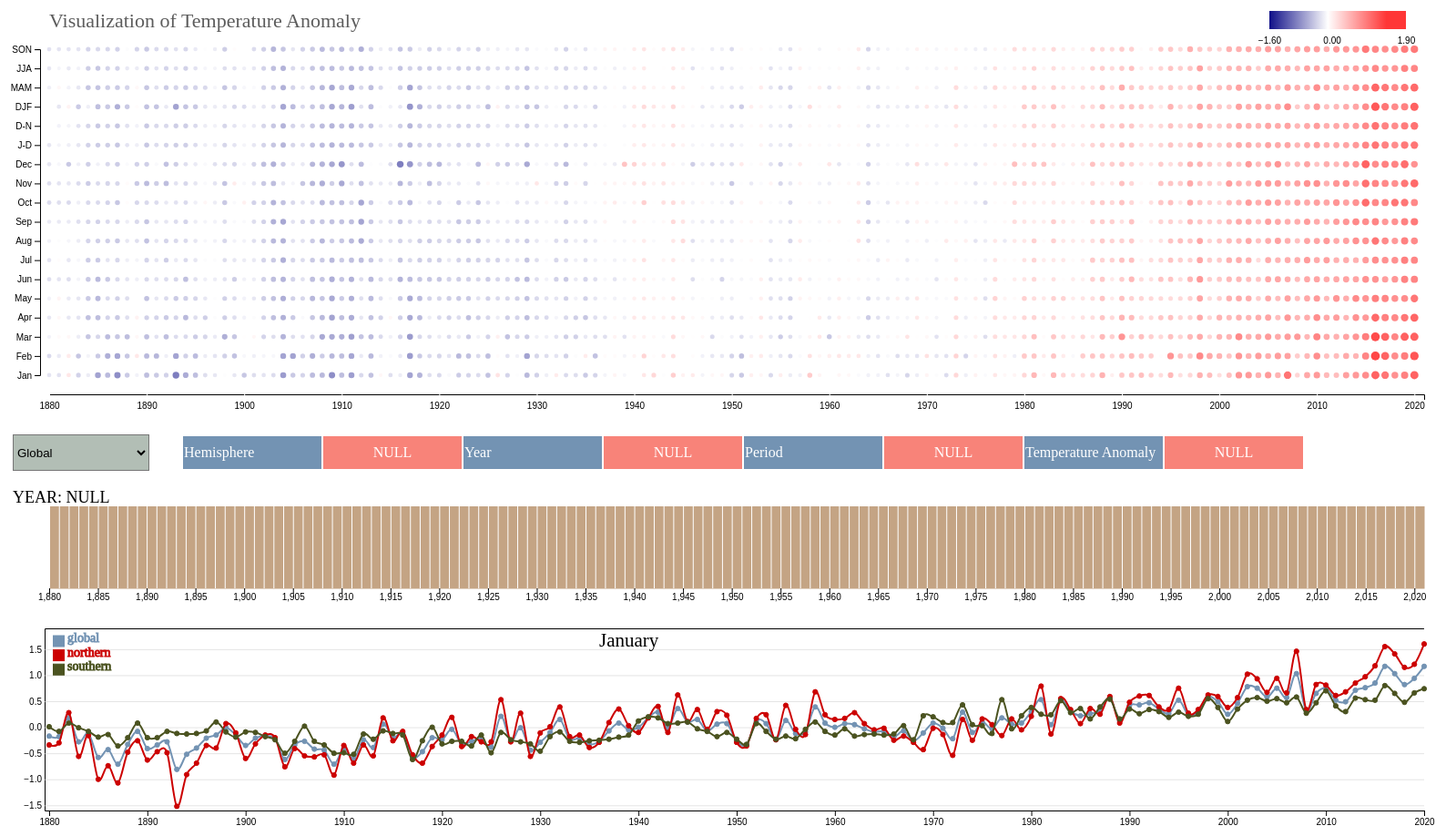
D3 v6 page, settled after 480 driven frames (8 s of simulated time); the page loaded 1 data file(s).


            d3.select("#empty")
                .append("svg")
                .attr("height", 65)
                .attr("width", 10)
            // Setting configuration of the chart
            const start_y = 1880
            const end_y = 2020
            const font_size = 18
            const width = 1600
            const mini_size_circle = 2
            const maxi_size_circle = 6
            const maxi_size_circle_zoom = 3
            const prefixed_color_lower = -1.6
            const prefixed_color_upper = 1.9
            const full_attribute = ['Jan', 'Feb', 'Mar', 'Apr', 'May', 'Jun', 'Jul', 'Aug', 'Sep', 
                                'Oct', 'Nov', 'Dec', 'J-D', 'D-N', 'DJF', 'MAM', 'JJA', 'SON']
            var attribute = ['Jan', 'Feb', 'Mar', 'Apr', 'May', 'Jun', 'Jul', 'Aug', 'Sep', 
                                'Oct', 'Nov', 'Dec',]
            const attribute_descrip = {
                'Jan': 'January',
                'Feb': 'February',
                'Mar': 'March',
                'Apr': 'April',
                'May': 'May',
                'Jun': 'June',
                'Jul': 'July',
                'Aug': 'August',
                'Sep': 'September',
                'Oct': 'October',
                'Nov': 'Novermber',
                'Dec': 'December',
                'J-D': 'Monthly mean average',
                'D-N': 'Annual mean average',
                'DJF': 'Winter seasonal average',
                'MAM': 'Spring seasonal average',
                'JJA': 'Summer seasonal average',
                'SON': 'Autumn seasonal average',
            }
            attribute = full_attribute
            var current_selection = "Global"
            const opacity_map = new Map()
            for (i = 0; i < full_attribute.length; i++)
            {
                opacity_map.set(full_attribute[i], 0)
            }
            for (i = 0; i < attribute.length; i++) 
            {
                opacity_map.set(attribute[i], 1)
            }
            const att_interval = 1 / (attribute.length + 1)
            const att_ration_arr = [...Array(attribute.length).keys()].map(d => att_interval * d + att_interval)
            const exe_circle_size = 2.6
            // Construct the main board
            const mb_para = {
                "width" : width,
                "height" : 460,
                "margin_left": 50,
                "margin_right": 40,
                "margin_top": 30,
                "margin_buttom": 30,
                "x_axis_margin": 10
            }
            const mb_bounded = {
                "width" : mb_para.width - mb_para.margin_left - mb_para.margin_right,
                "height" : mb_para.height - mb_para.margin_top - mb_para.margin_buttom,
            }
            const legend_height = 20
            const legend_width = 150
            const legend_margin_left = width - 1.4 * legend_width
            const legend_margin_top = (mb_para.margin_top - legend_height) * 0.9

            var mb_svg = d3.select("#main_board_viz")
                            .append("div")
                            .append("svg")
                            .style("margin-left", 0)
                            .style("margin-top", 0)
                            .attr("id", "main_board_canvas")
                            .attr("width", mb_para.width)
                            .attr("height", mb_para.height)
                            //.attr("viewBox", [0, 0, mb_para.width, mb_para.height])
            var mb_box = mb_svg.append("g")
                            .attr("id", "main_board_box")
                            .attr("transform", "translate(" + mb_para.margin_left + "," + mb_para.margin_top + ")")
            // Create coordinate system for the main board
            var mb_x = d3.scaleLinear()
                            .range([0, mb_bounded.width])
            mb_x.domain([1880, 2021])
            var mb_y = d3.scaleOrdinal()
                            .domain(attribute)
                            .range(att_ration_arr.map(d => (1 - d) * mb_bounded.height))
            var mb_Xaxis = mb_box.append("g")
                                .attr("id", "main_board_X")
                                .attr("transform", "translate(0" + "," + mb_bounded.height + ")")
                                .call(d3.axisBottom(mb_x)
                                        .ticks()
                                        .tickFormat(d3.format("d")))
            //                            .tickFormat(() => null))
            mb_Xaxis.selectAll(".tick line")
                    .attr("stroke", "#fff")
                    .attr("stroke-opacity", 1.0)
            
            var mb_Yaxis = mb_box.append("g")
                                .attr("id", "main_board_Y")
                                .attr("transform", "translate(" + (-mb_para.x_axis_margin) + "," + 0 + ")")
                                .call(d3.axisLeft(mb_y))
            
            mb_svg.append("text")
                .attr("x", mb_para.margin_left)
                .attr("y", mb_para.margin_top*0.9)
                .style("opacity", 0.8)
                .style("font-size", 22)
                .text("Visualization of Temperature Anomaly")
                .style("fill", "#343434")
            d3.select("#main_board_title")
                .raise()
            
            // Create Table
            var table = d3.select("#central_control")
                            .append("div")
                            .attr("id", "table")
                            .append("table")
            var body = table.append("tbody").append("tr").attr("id", "table_body")
            
            // Create head
            // Create body
            body.append("td")
                .attr("class", "key_field")
                .text("Hemisphere")
            body.append("td")
                .attr("class", "value_field")
                .attr("id", "table_region_value")
            body.append("td")
                .attr("class", "key_field")
                .text("Year")
            body.append("td")
                .attr("id", "table_year_value")
                .attr("class", "value_field")
            body.append("td")
                .attr("class", "key_field")
                .text("Period")
            body.append("td")
                .attr("id", "table_month_value")
                .attr("class", "value_field")
            body.append("td")
                .attr("class", "key_field")
                .text("Temperature Anomaly")
            body.append("td")
                .attr("id", "table_relative_difference_value")
                .attr("class", "value_field")
            
            // reset table function
            reset_table()
            function reset_table(){
                        d3.select("#table_region_value")
                            .text("NULL")
                        d3.select("#table_year_value")
                            .text("NULL")
                        d3.select("#table_month_value")
                            .text("NULL")
                        d3.select("#table_relative_difference_value")
                            .text("NULL")
                    }
            // Create explaratory
            legend_size = 12
            legend_ft_size = 14
            tmp_margin_right = 0 //5 * legend_size
            const exp_para = {
                "width" : width + tmp_margin_right,
                "height" : 240,
                "margin_left": 50,
                "margin_right": mb_para.margin_right + tmp_margin_right, 
                "margin_top": 10,
                "margin_buttom": 30,
                "circle_size" : 3,
            }

            const exp_bounded = {
                "width" : exp_para.width - exp_para.margin_left - exp_para.margin_right,
                "height" : exp_para.height - exp_para.margin_top - exp_para.margin_buttom,
            }
            const exp_xAxis = d3.scaleLinear()
                        .domain([start_y, end_y])
                        .range([0, exp_bounded.width])
            var exp_svg = d3.select("#explotary_plane")
                .append("div")
                .append("svg")
                .attr("id", "explotary_plane_canvas")
                .attr("height", exp_para.height)
                .attr("width", exp_para.width)
                //.attr("viewBox", [0, 0, exp_para.width, exp_para.height])
            var exp_box = exp_svg.append("g")
                        .attr("id", "explotary_plane_box")
                        .attr("transform", "translate(" + exp_para.margin_left + "," + exp_para.margin_top + ")")
            var exp_x = d3.scaleLinear()
                        .domain([start_y, end_y])
                        .range([0, exp_bounded.width])
            var exp_Xaxis = exp_box.append("g")
                    .attr("id", "explotary_plane_X")
                    .attr("transform", "translate(0" + "," + exp_bounded.height + ")")
                    .call(d3.axisBottom(exp_x)
                            .ticks()
                            .tickFormat(d3.format("d")))
            var exp_y = d3.scaleLinear()
                        .domain([prefixed_color_lower, prefixed_color_upper])
                        .range([exp_bounded.height, 0])
            var exp_Yaxis = exp_box.append("g")
                    .attr("id", "explotary_plane_Y")
                    .attr("class", "grid")
                    .attr("transform", "translate(" + -5 + "," + 0 + ")")
                    .call(d3.axisLeft(exp_y)
                            .tickSize(-exp_bounded.width-5)) 
            exp_legend = exp_svg.append("g")
                                .attr("id", "exp_legend")
                                .attr("transform", "translate(" + (exp_para.margin_left * 0.85) + "," + (exp_para.margin_top * 1.8) + ")" )
            legend_name_list = ["global", "northern", "southern"]
            exp_legend.selectAll("rect")
                    .data(legend_name_list)
                    .enter()
                    .append("rect")
                    .attr("class", d => d)
                    .attr("x", legend_size * 1)
                    .attr("y", (d,i) => legend_size * i * 1.3)
                    .attr("width", legend_size)
                    .attr("height", legend_size)
            exp_legend.selectAll("text")
                    .data(legend_name_list)
                    .enter()
                    .append("text")
                    .attr("class", d => d)
                    .attr("x", legend_size * 2.3)
                    .attr("y", (d,i) => legend_size * i * 1.3 + legend_size*0.6)
                    .style("font-size", legend_ft_size * 1.0)
                    .text(d => d)
            exp_title = exp_svg.append("g")
                        .attr("id", "exp_title")
                        .attr("transform", "translate(" + (exp_para.margin_left + exp_bounded.width*0.4) + "," + (exp_para.margin_top * 3) + ")" )
            exp_title.append("text")
                    .attr("id", "exp_title_text")
                    .style("font-size", legend_ft_size * 1.5)
            exp_svg.append("g")
                .append("text")
                .attr("id", "exp_tooltip")
                .style("font-size", legend_ft_size * 0.8)

            exp_box.append("g")
                .attr("id", "explotary_plane_circles_global") 
            exp_box.append("path")
	            .attr("id", "explotary_plane_path_global")
            exp_box.append("g")
                .attr("id", "explotary_plane_circles_northern")
            exp_box.append("path")
	            .attr("id", "explotary_plane_path_northern") 
            exp_box.append("g")
                .attr("id", "explotary_plane_circles_southern") 
            exp_box.append("path")
                .attr("id", "explotary_plane_path_southern") 

            

            // Construct time line
            const tl_para = {
                "width": width,
                "height": 140,
                "margin_left": mb_para.margin_left,
                "margin_right": mb_para.margin_right,
                "margin_top": 20,
                "margin_buttom": 30,}
            const tl_bounded = {
                "width" : tl_para.width - tl_para.margin_left - tl_para.margin_right,
                "height" : tl_para.height - tl_para.margin_top - tl_para.margin_buttom,
            }
            const tl_svg = d3.select("#time_line_viz")
                            .append("div")
                            .append("svg")
                            .attr("id", "time_line_canvas")
                            .attr("width", tl_para.width)
                            .attr("height", tl_para.height)
                            //.attr("viewBox", [0, 0, tl_para.width, tl_para.height]);
            const tl_box = tl_svg.append("g")
                    .attr("id", "time_line_box")
                    .attr("transform", "translate(" + tl_para.margin_left + "," + tl_para.margin_top + ")")
            // define x-axis
            const year_1 = d3.range(start_y, end_y+1, 1)
            const year_5 = d3.range(start_y, end_y+1, 5)
            var tl_x = d3.scaleLinear()
                            .domain([start_y, end_y+1])
                            .range([0, tl_bounded.width])
            var tl_Xaxis = tl_box.append("g")
                .attr("id", "time_line_X")
                .attr("transform", "translate(0" + "," + tl_bounded.height + ")")
                .call(d3.axisBottom(tl_x)
                        .tickValues(year_1)
                        .tickSize(-tl_bounded.height)
                        .tickFormat(() => null))
            tl_Xaxis.select(".domain")
                    .attr("fill", "#C4A484")
                    .attr("stroke", null)
            tl_Xaxis.selectAll(".tick line")
                    .attr("stroke", "#fff")
                    .attr("stroke-opacity", 1)
            var tl_Xaxis_2 = tl_box.append("g")
                    .attr("id", "time_line_X_2")
                    .attr("transform", "translate(0" + "," + tl_bounded.height + ")")
                    .call(d3.axisBottom(tl_x)
                            .tickValues(year_5)
                            .tickPadding(0))
            tl_Xaxis_2.select(".domain")
                        .remove()
            // define tooltip
            var tl_tooltip = tl_svg.append("text")
                .attr("id", "tl_tooltip_range")
                .attr("x", tl_para.margin_left*0.2)
                .attr("y", tl_para.margin_top * 0.8)
                .style("opacity", 1.0)
                .style("font-size", font_size)
                .text("YEAR: NULL")

            var mb_tooltip = mb_box.append("text")
                .attr("id", "main_board_tooltip")
                .attr("x", 0)
                .attr("y", 0)
                .style("opacity", 0.0)
                .style("font-size", font_size)

            //time_line_X_height = document.getElementById("time_line_X").getBBox().width
            // Load Data
            d3.json("clean_data.json").then(dataViz)
            var or_circle_scale;
            var circle_scale;
            var value_extent;
            var color_scale;
            var g_columns;
            function dataViz(data)
            {
                //or_circle_scale = d3.scaleLinear()
	            //                    .domain(d3.extent(data[current_selection], (d) => Math.abs(parseFloat(d.value))))
                or_circle_scale = d3.scaleLinear()
	                                .domain([0, prefixed_color_upper])
	            circle_scale = or_circle_scale.range([mini_size_circle, maxi_size_circle])
                //var value_extent = d3.extent(data[current_selection], (d) => parseFloat(d.value))
                value_extent = [prefixed_color_lower, prefixed_color_upper]
                color_scale = d3.scaleLinear()
	                                .domain([value_extent[0], 0, value_extent[1]])
	                                .range(["#000080", "white", "red"])
                
                g_columns = d3.select("#main_board_box")
                    .selectAll("circle.items")
                    .data(data[current_selection])
                    .enter()
                    .append("circle")
                    .attr("class", "items")
                    .attr("cx", d => mb_x(d.year))
                    .attr("cy", d => mb_y(d.month))
                    .style("opacity", d => opacity_map.get(d.month))
                    .attr("r", d => circle_scale(Math.abs(d.value)))
                    .attr("fill", d => color_scale(d.value))
                    .on("mouseover", mouseover)
                    .on("mouseout", mouseout)
                    .on("click", mouseclick)

                    // Create Zoom-in event
                    var mb_zoom_event = d3.zoom()
                                        .scaleExtent([1, Infinity])
                                        .translateExtent([[0, 0], [mb_bounded.width, mb_bounded.height]])
                                        .extent([[0, 0], [mb_bounded.width, mb_bounded.height]])
                                        .on("zoom", mb_zoomed);
                    // Define Zoom behavior
                    function mb_zoomed(event) {
                            if (event.sourceEvent && event.sourceEvent.type === "brush") return; // ignore zoom-by-brush
                            var t = event.transform;
                            new_mbx = t.rescaleX(mb_x);
                            new_exp_x = t.rescaleX(exp_x)
                            new_extent = Math.min(t.k, maxi_size_circle_zoom)
                            new_circle_scale = or_circle_scale.range([mini_size_circle * new_extent, maxi_size_circle * new_extent])
                            new_domain = [Math.ceil(new_mbx.domain()[0]), Math.floor(new_mbx.domain()[1])+1]
                            update(new_mbx, new_circle_scale, 0, mb_bounded.width, new_domain);
                            generate_line('Jan', new_exp_x)
                            
                    }
                    // Create Zoom-in Area
                    var mb_zoom_area = mb_svg.append("rect")
                            .attr("id", "main_board_zoomed_in_area")
                            .attr("class", "zoom")
                            .attr("width", mb_bounded.width)
                            .attr("height", mb_bounded.height)
                            .attr("transform", "translate(" + mb_para.margin_left + "," + mb_para.margin_top + ")")
                            .lower();
                    mb_zoom_area.call(mb_zoom_event)

                    function update(new_mbx, new_circle_scale, lower_bounded, upper_bounded, range)
                    {
                        d3.selectAll("circle.items")
                            .attr("cx", d => new_mbx(d.year) < lower_bounded ? -mb_para.margin_left*2 : (new_mbx(d.year) > upper_bounded ? mb_para.width:new_mbx(d.year)))
                            .attr("cy", d => mb_y(d.month))
                            .style("opacity", d => opacity_map.get(d.month))
                            .attr("r", d => new_circle_scale(Math.abs(d.value)))
                            .attr("fill", d => color_scale(d.value))

                        tk_values = new_mbx.ticks()
                                            .filter(tick => Number.isInteger(tick));
                        d3.select("#main_board_X")
                                .call(d3.axisBottom(new_mbx)
                                    .ticks()
                                    .tickValues(tk_values)
                                    .tickFormat(d3.format("d")))

                        range_pos = range.map(d => tl_x(d))
                        d3.select("#tl_brush")
                                .transition()
                                .call(tl_brush.move, range_pos)
                        var writeText = ("YEAR: ").concat(range[0])
                        if(range[1] - 1 > range[0])
                        {
                            writeText = writeText.concat(" to ").concat(range[1] - 1)
                        }
                        tl_tooltip.text(writeText)
                    }

                    const tl_brush = d3.brushX()
                            .extent([[0, 0], [tl_bounded.width, tl_bounded.height]])
                            .on("end", tl_brushed)
                    // define brush behavior
                    tl_box.append("g")
                            .attr("id", "tl_brush")
                            .call(tl_brush)

                    function tl_brushed(event) {
                        if(event.selection !== null )
                        {
                            if (!event.sourceEvent) return;
                            const selection = event.selection
                            if (!selection) return;
                            var [x0, x1] = selection.map(d => Math.round(tl_x.invert(d)))
                            x1 = Math.min(x1, 2021)
                            if(x1 > x0)
                            {   
                                // Manipulation for the time line
                                const [x_pos_0, x_pos_1] = [x0, x1].map(d => tl_x(d))
                                d3.select(this)
                                    .transition()
                                    .call(tl_brush.move, [x_pos_0, x_pos_1])
                                // Manipulation for the mainboard
                                d3.select("#main_board_zoomed_in_area")
                                    .call(mb_zoom_event.transform, d3.zoomIdentity
                                                            .scale(tl_bounded.width / (selection[1] - selection[0]))
                                                            .translate(-selection[0], 0))

                                // Manipulation for the tooltip
                                var writeText = ("YEAR: ").concat(x0)
                                if(x1 - 1 > x0)
                                {
                                    writeText = writeText.concat(" to ").concat(x1 - 1)
                                }
                                tl_tooltip.text(writeText)
                            }
                        }
                        else
                        {
                            d3.select(this)
                                .transition()
                                .call(tl_brush.move, tl_x.range().map(d=>d))
                            var writeText = ("YEAR: ").concat(start_y).concat(" to ").concat(end_y)
                            tl_tooltip.text(writeText)
                        }
                    }

                    mb_svg.append("defs")
                        .append("linearGradient")
                        .attr("id", "linear-gradient")
                        .selectAll("stop")
                        .data(color_scale.ticks().map((t, i, n) => ({ offset: `${100*i/n.length}%`, color: color_scale(t), n:n })))                       
                        .enter()
                        .append("stop")
                        .attr("offset", d=>d.offset)
                        .attr("stop-color", d=>d.color)
                    mb_svg.append('g')
                        .attr("id", "legend")
                        .attr("transform", "translate(" + legend_margin_left + "," + legend_margin_top + ")")
                        .append("rect")
                        .attr("transform", "translate(0,0)")
                        .attr("width", legend_width)
                        .attr("height", legend_height)
                        .style("fill", "url(#linear-gradient)")
                    legend_axis_scale = d3.scaleLinear()
                                        .domain([color_scale.domain()[0], color_scale.domain()[2]])
                                        .range([0, legend_width])
                    legend_axis = d3.select("#legend")
                        .append("g")
                        .attr("id", "legend_axis") 
                        .attr("transform", "translate(0," + legend_height + ")")
                        .call(d3.axisBottom(legend_axis_scale)
                            .tickValues(color_scale.domain())
                            .tickFormat(d3.format(".2f")))
                            //.tickSize(-legend_height))
                    legend_axis.select(".domain")
                        .attr("stroke", null)
                    legend_axis.selectAll(".tick line")
                        .attr("stroke", "#fff")
                        .attr("stroke-opacity", 1)

                    // Add the options to the button
                    const allGroup = ["Global", "Northern", "Southern"]
                    d3.select("#selectButton")
                        .selectAll('myOptions')
                        .data(allGroup)
                        .enter()
                        .append('option')
                        .text(function (d) { return d; }) // text showed in the menu
                        .attr("value", function (d) { return d; }) // corresponding value returned by the button

                    // Run option change
                    d3.select("#selectButton").on("change", function(d) {
                        // recover the option that has been chosen
                        const selectedOption = d3.select(this).property("value")
                        // run the updateChart function with this selected option
                        update_options(selectedOption)
                    })

                    function update_options(selectedOption)
                    {
                        current_selection = selectedOption
                        //or_circle_scale = d3.scaleLinear()
	                    //            .domain(d3.extent(data[current_selection], (d) => Math.abs(parseFloat(d.value))))
	                    //circle_scale = or_circle_scale.range([mini_size_circle, maxi_size_circle])
                
                        g_columns = d3.select("#main_board_box")
                            .selectAll("circle.items")
                            .data(data[current_selection])
                            .attr("cx", d => mb_x(d.year))
                            .attr("cy", d => mb_y(d.month))
                            .style("opacity", d => opacity_map.get(d.month))
                            .attr("r", d => circle_scale(Math.abs(d.value)))
                            .attr("fill", d => color_scale(d.value))
                        
                    }

                    function mouseover(event, d){
                        d3.select(this)
                                .style("stroke", "black")
                                .style("stroke-width", 1) 
                        d3.select("#table_region_value")
                            .text(current_selection)
                        d3.select("#table_year_value")
                            .text(d.year)
                        d3.select("#table_month_value")
                            .text(attribute_descrip[d.month])
                        d3.select("#table_relative_difference_value")
                            .text(d.value)
                                              
                    }

                    function mouseout(event, d){
                        d3.select(this)
                                .style("stroke-width", 0)
                        reset_table()
                    }

                    function generate_line(period_type)
                    {
                        // Line generator
                        var lambdaXValue = d => exp_x(d.year)
                        var lambdaYValue = d => exp_y(d.value)
                        var tmp_line_gen_per = d3.line()
                                            .x(lambdaXValue)
                                            .y(lambdaYValue)
                                            .curve(d3.curveCardinal)
                        function compare( a, b ) {
                                if ( a.year < b.year ){
                                    return -1;
                                }
                                if ( a.year > b.year ){
                                    return 1;
                                }
                                return 0;
                                }
                        glb_array = data["Global"].filter(d => d.month === period_type).sort(compare)
                        north_array = data['Northern'].filter(d => d.month === period_type).sort(compare)
                        south_array = data['Southern'].filter(d => d.month === period_type).sort(compare)

                        d3.select("#explotary_plane_circles_global")
                            .selectAll("circle.global")
                            .data(glb_array)
                            .enter()
                            .append("circle")
                            .attr("class", "global")
                            .attr("cx", d => exp_x(d.year))
                            .attr("cy", d => exp_y(d.value))
                            .attr("r", exe_circle_size)
                            .on("mouseover", exp_mouseover)
                            .on("mouseout", exp_mouseout)
                         d3.select("#explotary_plane_circles_global")
                            .selectAll("circle.global")
                            .data(glb_array)
                            .attr("class", "global")
                            .attr("cx", d =>  exp_x(d.year))
                            .attr("cy", d => exp_y(d.value))
                            .attr("r", exe_circle_size)
                        d3.select("#explotary_plane_circles_northern")
                            .selectAll("circle.northern")
                            .data(north_array)
                            .enter()
                            .append("circle")
                            .attr("class", "northern")
                            .attr("cx", d => exp_x(d.year))
                            .attr("cy", d => exp_y(d.value))
                            .attr("r", exe_circle_size)
                            .on("mouseover", exp_mouseover)
                            .on("mouseout", exp_mouseout)
                        d3.select("#explotary_plane_circles_northern")
                            .selectAll("circle.northern")
                            .data(north_array)
                            .attr("class", "northern")
                            .attr("cx", d => exp_x(d.year))
                            .attr("cy", d => exp_y(d.value))
                            .attr("r", exe_circle_size)
                        d3.select("#explotary_plane_circles_southern")
                            .selectAll("circle.southern")
                            .data(south_array)
                            .enter()
                            .append("circle")
                            .attr("class", "southern")
                            .attr("cx", d => exp_x(d.year))
                            .attr("cy", d => exp_y(d.value))
                            .attr("r", exe_circle_size)
                            .on("mouseover", exp_mouseover)
                            .on("mouseout", exp_mouseout)
                        d3.select("#explotary_plane_circles_southern")
                            .selectAll("circle.southern")
                            .data(south_array)
                            .attr("class", "southern")
                            .attr("cx", d => exp_x(d.year))
                            .attr("cy", d => exp_y(d.value))
                            .attr("r", exe_circle_size)
                        
                        d3.select("#explotary_plane_path_global")
                            .attr("d", tmp_line_gen_per(glb_array))
                            .attr("class", "global")
                            .style("fill", "none")
			                .attr("stroke-width", 2)
                        d3.select("#explotary_plane_path_northern")
                            .attr("d", tmp_line_gen_per(north_array))
                            .attr("class", "northern")
                            .style("fill", "none")
			                .attr("stroke-width", 2)
                        d3.select("#explotary_plane_path_southern")
                            .attr("d", tmp_line_gen_per(south_array))
                            .attr("class", "southern")
                            .style("fill", "none")
			                .attr("stroke-width", 2)

                        d3.select("#exp_title_text")
                            .text(attribute_descrip[period_type])
                    }

                    function mouseclick(event, d){
                        generate_line(d.month)
                    }
                    generate_line('Jan')

                    function exp_mouseover(event, d){
                        d3.select("#exp_tooltip")
                            .transition()
                            .duration(0)
                            .attr("class", d3.select(this).attr("class") )
                            .text(d.year + " : " + d.value)
                            .attr("x", event.screenX-exp_para.margin_left * 2.5)
                            .attr("y", event.offsetY+exp_para.margin_top*3.0)
                            .style("opacity", 1.0)
                        d3.select(this)
                                .style("stroke", "black")
                                .style("stroke-width", 0.8)
			        }
                    function exp_mouseout(event, d) {
                        d3.select("#exp_tooltip")
                            .transition()
                            .duration(0)
                            .style("opacity", 0)
                        d3.selectAll("circle." + d3.select(this).attr("class"))
                            .style("stroke", "none")
                            .style("stroke-width", 0)
                        }
			
            }
        

### data: clean_data.json
{
 "Global": [
  {
   "year": 1880,
   "month": "Jan",
   "value": -0.17
  },
  {
   "year": 1880,
   "month": "Feb",
   "value": -0.23
  },
  {
   "year": 1880,
   "month": "Mar",
   "value": -0.08
  },
  {
   "year": 1880,
   "month": "Apr",
   "value": -0.15
  },
  {
   "year": 1880,
   "month": "May",
   "value": -0.08
  },
  {
   "year": 1880,
   "month": "Jun",
   "value": -0.2
  },
  {
   "year": 1880,
   "month": "Jul",
   "value": -0.17
  },
  {
   "year": 1880,
   "month": "Aug",
   "value": -0.09
  },
  "... 2,530 more items"
 ],
 "Northern": [
  {
   "year": 1880,
   "month": "Jan",
   "value": -0.34
  },
  {
   "year": 1880,
   "month": "Feb",
   "value": -0.5
  },
  {
   "year": 1880,
   "month": "Mar",
   "value": -0.22
  },
  {
   "year": 1880,
   "month": "Apr",
   "value": -0.28
  },
  {
   "year": 1880,
   "month": "May",
   "value": -0.04
  },
  {
   "year": 1880,
   "month": "Jun",
   "value": -0.14
  },
  {
   "year": 1880,
   "month": "Jul",
   "value": -0.16
  },
  {
   "year": 1880,
   "month": "Aug",
   "value": -0.24
  },
  "... 2,530 more items"
 ],
 "Southern": [
  {
   "year": 1880,
   "month": "Jan",
   "value": 0.01
  },
  {
   "year": 1880,
   "month": "Feb",
   "value": 0.04
  },
  {
   "year": 1880,
   "month": "Mar",
   "value": 0.06
  },
  {
   "year": 1880,
   "month": "Apr",
   "value": -0.01
  },
  {
   "year": 1880,
   "month": "May",
   "value": -0.12
  },
  {
   "year": 1880,
   "month": "Jun",
   "value": -0.24
  },
  {
   "year": 1880,
   "month": "Jul",
   "value": -0.16
  },
  {
   "year": 1880,
   "month": "Aug",
   "value": 0.07
  },
  "... 2,530 more items"
 ]
}